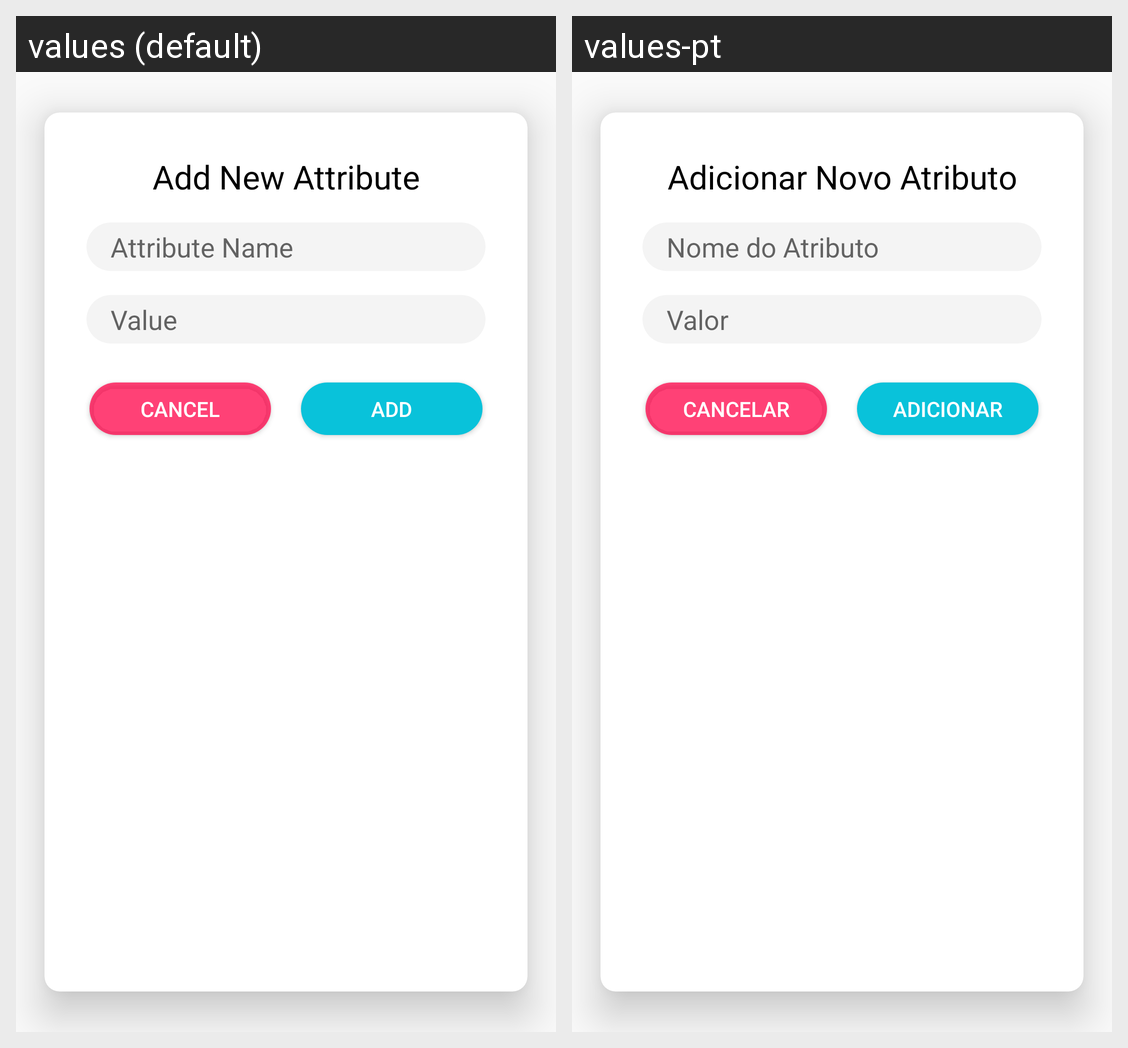

Locale-by-locale string values for the Android screen shown in this grid:
Android screen res/layout/dialog_add_attribute.xml rendered under 2 locales, left to right: values (default), values-pt. Device: Nexus 5 (rendered at 1080×1920; each locale shown at half size, 540×960, under a caption strip naming it); theme AppTheme.
Strings drawn on this screen, with the default value and each locale's value (text and hints the layout hard-codes, and strings that could not be matched under every locale, appear in the picture but are not listed):

dialog_add_attr_title
  values: Add New Attribute
  values-pt: Adicionar Novo Atributo

alert_add_attr_hint_name
  values: Attribute Name
  values-pt: Nome do Atributo

alert_add_attr_hint_value
  values: Value
  values-pt: Valor

alert_add_attr_btn_cancel
  values: Cancel
  values-pt: Cancelar

alert_add_attr_btn_confirm
  values: Add
  values-pt: Adicionar
